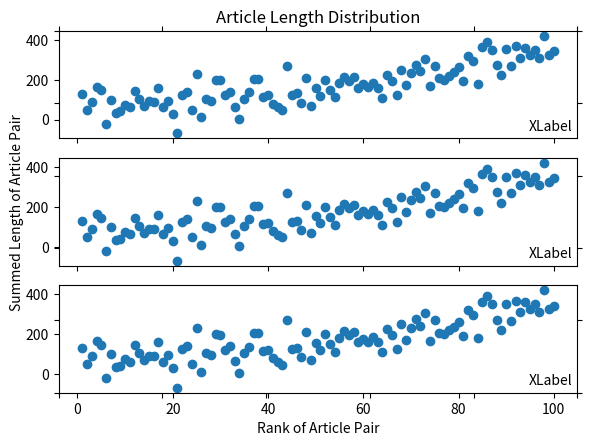

This figure's Python source:
#!/usr/bin/env python
# make a horizontal bar chart

import string
import random
random.seed(0)
import numpy as np
import matplotlib.pyplot as plt
import logging
logger = logging.getLogger('cnn.plots')

def store_to(directory, data):
    # highest similar article pairs for each fn
    """
    for fn in data:
    similarities = data[fn]
    first_10 = similarities[:10]
    most_similar_articles(first_10, fn)
    """
    article_length_distribution(data)


def most_similar_articles(similarities, function_name):
    fig, ax = plt.subplots(1, figsize=(20, 6), dpi=80)

    max_length = 80
    def short_titles(similar):
        titles = map(lambda a: a.title, similar.article)
        shorter_titles = []
        for t in titles:
            shortened = t[:max_length]
            if len(shortened) != len(t):
                shortened = '{}...'.format(shortened)
            shorter_titles.append(shortened)
        return shorter_titles

    article_titles = ['{0}\n{1}'.format(*short_titles(s)) for s in similarities]

    n = len(similarities)
    y_pos = np.arange(n)
    performance = map(lambda s: s.normalized, similarities)

    ax.barh(y_pos, list(performance), align='center',
            color='green', ecolor='black')
    ax.set_yticks(y_pos)
    ax.set_yticklabels(article_titles)
    ax.invert_yaxis()  # labels read top-to-bottom
    ax.set_xlabel('Pairwise Similarity Scores')
    ax.set_title('{} Similarities'.format(function_name.title()))

    # add left axis
    left = ax.twinx()
    plt.text(1, 1, 'Most frequent\ncommon words:',
             transform=ax.transAxes)
    left.barh(y_pos, np.zeros(n), align='center', ecolor='black')
    left.set_yticks(y_pos)
    left_labels = ['"{0}" ({1} times)'.format(s.highest_common_feat.name,
                                              s.highest_common_feat.score)
                   for s in similarities]
    left.set_yticklabels(left_labels)
    left.invert_yaxis()  # labels read top-to-bottom

    #plt.xlim([0, 1])
    plt.tight_layout()
    plt.subplots_adjust(left=0.3, right=0.9)
    plt.show()


def article_length_distribution(data):
    fig, axes = plt.subplots(3, sharex=True, sharey=True)

    # add a big axes, hide frame
    ax = fig.add_subplot(111, frameon=False)

    # hide tick and tick label of the big axes
    ax.tick_params(labelcolor='none', top='off', bottom='off', left='off',
                    right='off')
    ax.set_xlabel('Rank of Article Pair')
    ax.yaxis.set_tick_params(pad=15)
    ax.set_ylabel('Summed Length of Article Pair')
    ax.set_title('Article Length Distribution')

    for i, fn in enumerate(data):
        ax = axes[i]
        similarities = data[fn]
        n = len(similarities)
        x = np.arange(1, n+1)

        article_lengths = map(lambda c: sorted([c.article[0].length,
                                                c.article[1].length]),
                              similarities)

        y_lines = np.array(list(article_lengths)).T
        ax.vlines(x, y_lines[0], y_lines[1])

        ax.annotate(fn.title(), xy=(1, 0), xytext=(-5, 5),
                    xycoords='axes fraction',
                    horizontalalignment='right',
                    verticalalignment='bottom',
                    textcoords='offset pixels')
        ax.set_ylim(ymin=0)
        #axes[i].set_ylabel('Function {}'.format(i))

    # Fine-tune figure; make subplots close to each other and hide x ticks for
    # all but bottom plot.
    fig.subplots_adjust(hspace=0)
    plt.setp([a.get_xticklabels() for a in fig.axes[:-1]], visible=False)

    plt.tight_layout()
    plt.show()


def scatterplot(n=100):
    import matplotlib.pyplot as plt

    fig, axes = plt.subplots(3, sharex=True, sharey=True)

    # add a big axes, hide frame
    ax = fig.add_subplot(111, frameon=False)

    # hide tick and tick label of the big axes
    ax.tick_params(labelcolor='none', top='off', bottom='off', left='off',
                    right='off')

    for i in range(3):
        np.random.seed(0)
        x = np.arange(1, n+1)
        y = 20 + 3*x + np.random.normal(0, 60, n)

        axes[i].plot(x, y, "o")
        axes[i].annotate('XLabel', xy=(1, 0), xytext=(-5, 5),
                         xycoords='axes fraction',
                         horizontalalignment='right',
                         verticalalignment='bottom',
                         textcoords='offset pixels')
        #axes[i].set_ylabel('Function {}'.format(i))

    ax.set_xlabel('Rank of Article Pair')
    ax.set_ylabel('Summed Length of Article Pair')
    ax.set_title('Article Length Distribution')

    plt.tight_layout()
    plt.show()


def oo_graph():
  from matplotlib.backends.backend_agg import FigureCanvasAgg as FigureCanvas
  from matplotlib.figure import Figure

  fig = Figure()
  canvas = FigureCanvas(fig)
  ax = fig.add_subplot(111)
  ax.plot([1, 2, 3])
  ax.set_title('hi mom')
  ax.grid(True)
  ax.set_xlabel('time')
  ax.set_ylabel('volts')
  canvas.print_figure('test')

def horizontal_graph(n=10):

  plt.rcdefaults()
  fig, ax = plt.subplots(1, figsize=(20, 6), dpi=80)

  # Example data
  ylabels = [ '{0}\n{1}'.format(random_word(), random_word()) 
              for i in range(n) ]

  y_pos = np.arange(n)
  performance = 3 + 10 * np.random.rand(n)
  error = np.random.rand(n)

  ax.barh(y_pos, performance, xerr=error, align='center',
          color='green', ecolor='black')
  ax.set_yticks(y_pos)
  ax.set_yticklabels(ylabels)
  ax.invert_yaxis()  # labels read top-to-bottom
  ax.set_xlabel('Performance')
  ax.set_title('How fast do you want to go today?')

  # add left axis
  left = ax.twinx()
  plt.text(13.61, .5, 'Most frequent\ncommon word')
  left.barh(y_pos, np.zeros(n), align='center',
          color='green', ecolor='black')
  left.set_yticks(y_pos)
  left_labels = [ '"{0}"'.format(random_word(10)) 
                  for i in range(n) ]
  left.set_yticklabels(left_labels)
  left.invert_yaxis()  # labels read top-to-bottom

  plt.tight_layout()
  plt.subplots_adjust(left=0.12, right=0.9)
  plt.show()


def two_scales():
  fig, ax1 = plt.subplots()
  t = np.arange(0.01, 10.0, 0.01)
  s1 = np.exp(t)
  ax1.plot(t, s1, 'b-')
  ax1.set_xlabel('time (s)')
  # Make the y-axis label, ticks and tick labels match the line color.
  ax1.set_ylabel('exp', color='b')
  ax1.tick_params('y', colors='b')

  ax2 = ax1.twinx()
  s2 = np.sin(2 * np.pi * t)
  ax2.plot(t, s2, 'r.')
  ax2.set_ylabel('sin', color='r')
  ax2.tick_params('y', colors='r')

  fig.tight_layout()
  plt.show()


def random_word(n=64):
  return "".join([
    random.choice(string.ascii_letters) for i in range(random.randint(3, n))
  ]).title()


if __name__ == '__main__':
  #horizontal_graph()
  #two_scales()
  scatterplot(n=100)
